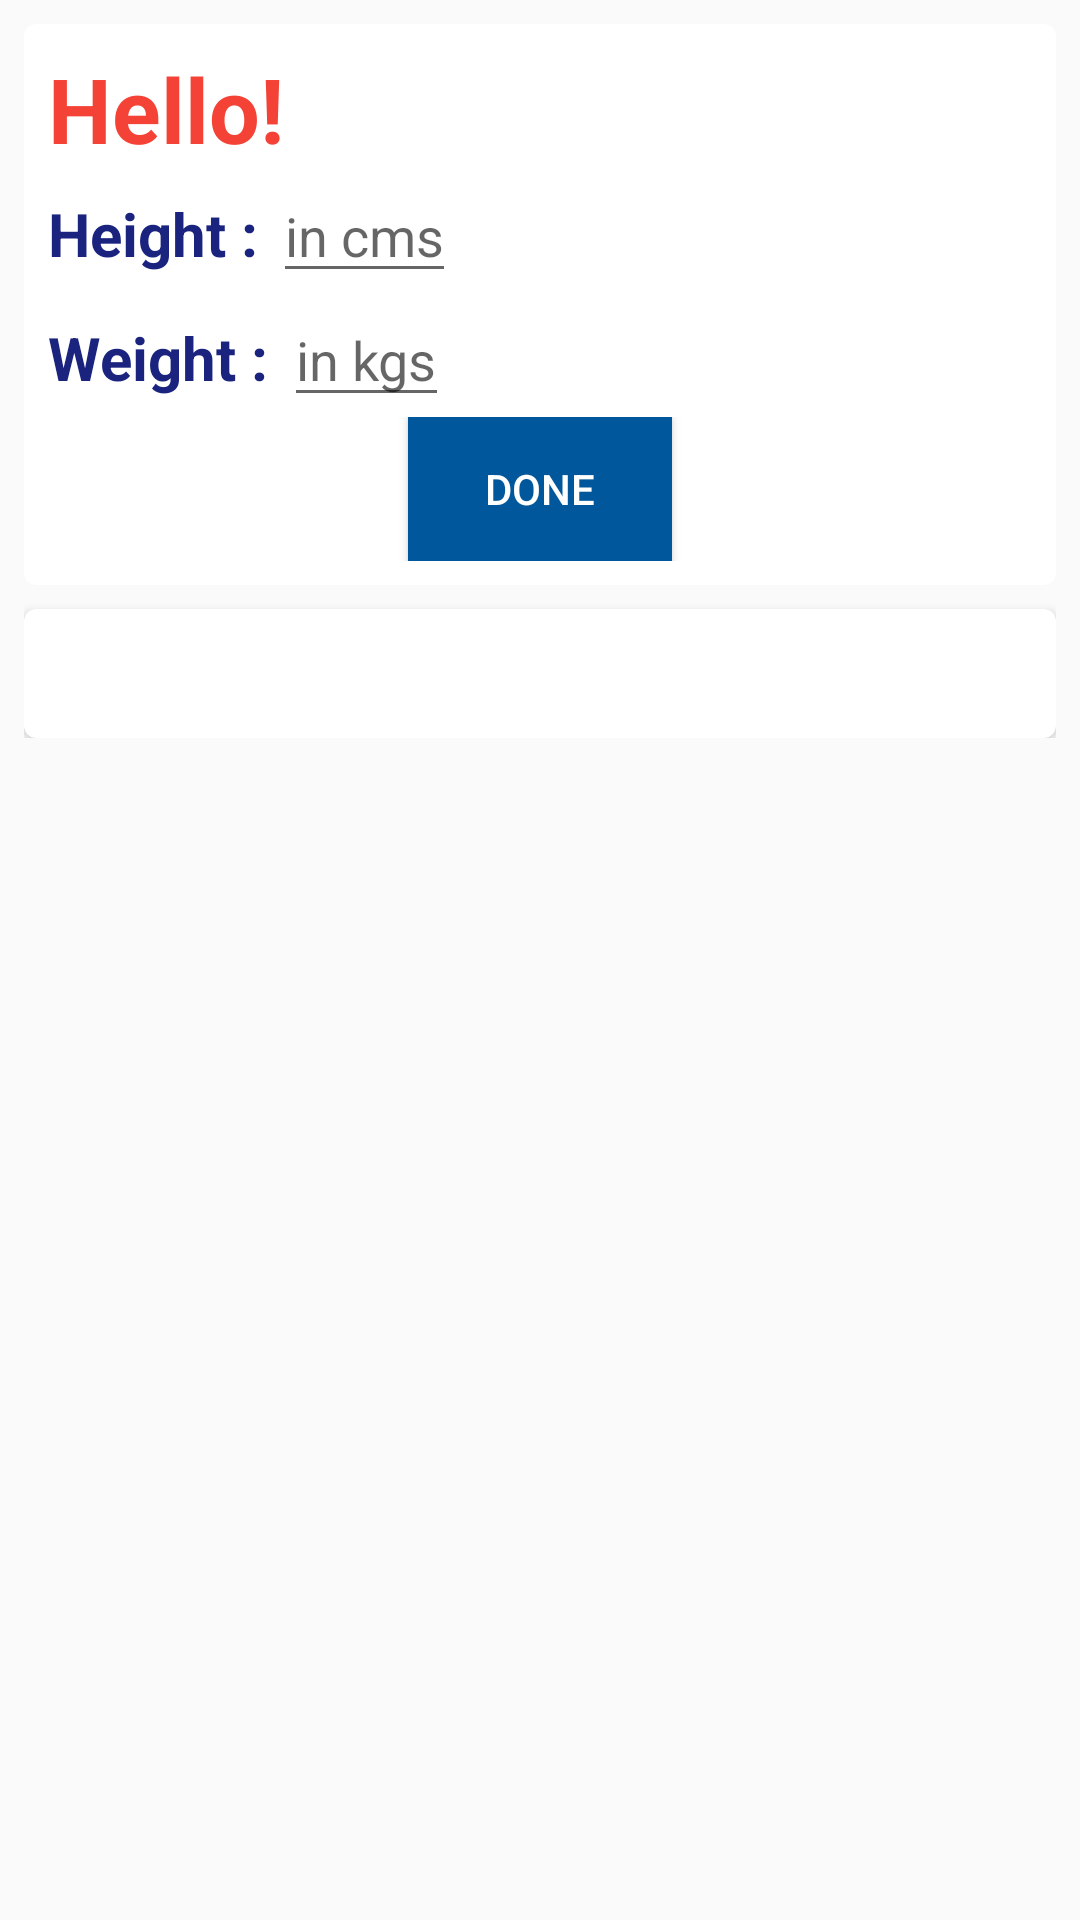

Write the Android layout XML for this screen, with the resource values it uses.
<!-- AndroidManifest.xml: application theme AppTheme -->
<!-- res/layout/activity_fifth.xml -->
<?xml version="1.0" encoding="utf-8"?>

<RelativeLayout xmlns:android="http://schemas.android.com/apk/res/android"
    xmlns:tools="http://schemas.android.com/tools"
    android:layout_width="match_parent"
    android:layout_height="match_parent"
    android:padding="8dp"
    tools:context=".MainActivity"
 >

    <ScrollView
        android:layout_width="match_parent"
        android:layout_height="match_parent">
        <RelativeLayout
            android:layout_width="match_parent"
            android:layout_height="match_parent">

            <android.support.v7.widget.CardView
                xmlns:card_view="http://schemas.android.com/apk/res-auto"
                android:id="@+id/card_view1"
                android:layout_gravity="center"
                android:layout_width="match_parent"
                android:layout_height="wrap_content"
                card_view:cardCornerRadius="4dp"
                android:layout_alignParentTop="true"
                android:layout_alignParentLeft="true"
                android:layout_alignParentStart="true"
                card_view:cardBackgroundColor="#FFFFFF">

                <RelativeLayout
                    android:layout_width="match_parent"
                    android:layout_height="wrap_content"
                    android:padding="8dp">

                    <TextView
                        android:layout_width="wrap_content"
                        android:layout_height="wrap_content"
                        android:text="Hello!"
                        android:id="@+id/tv1"
                        android:textSize="30sp"
                        android:textStyle="bold"
                        android:textColor="#F44336"/>

                    <LinearLayout
                        android:layout_width="match_parent"
                        android:layout_height="wrap_content"
                        android:orientation="horizontal"
                        android:id="@+id/linear1"
                        android:layout_below="@id/tv1"
                        android:layout_centerHorizontal="true">

                        <TextView
                            android:layout_width="wrap_content"
                            android:layout_height="wrap_content"
                            android:id="@+id/tv2"
                            android:text="Height : "
                            android:textSize="20sp"
                            android:textColor="#1A237E"
                            android:textStyle="bold"/>

                        <EditText
                            android:layout_width="wrap_content"
                            android:layout_height="wrap_content"
                            android:id="@+id/ed1"
                            android:inputType="number"
                            android:hint="in cms"/>
                    </LinearLayout>

                    <LinearLayout
                        android:layout_width="match_parent"
                        android:layout_height="wrap_content"
                        android:orientation="horizontal"
                        android:id="@+id/linear2"
                        android:layout_below="@id/linear1"
                        android:layout_centerHorizontal="true">

                        <TextView
                            android:layout_width="wrap_content"
                            android:layout_height="wrap_content"
                            android:id="@+id/tv3"
                            android:text="Weight : "
                            android:textSize="20sp"
                            android:textStyle="bold"
                            android:textColor="#1A237E"/>

                        <EditText
                            android:layout_width="wrap_content"
                            android:layout_height="wrap_content"
                            android:id="@+id/ed2"
                            android:inputType="numberDecimal"
                            android:hint="in kgs"/>
                    </LinearLayout>

                    <LinearLayout
                        android:layout_width="match_parent"
                        android:layout_height="wrap_content"
                        android:orientation="vertical"
                        android:layout_below="@+id/linear2"
                        android:layout_alignParentLeft="true"
                        android:layout_alignParentStart="true"
                        android:id="@+id/linear3">

                        <Button
                            android:layout_width="wrap_content"
                            android:layout_height="wrap_content"
                            android:id="@+id/btn1"
                            android:text="Done"
                            android:textColor="#FFFFFF"
                            android:background="#01579B"
                            android:layout_gravity="center_horizontal"
                            android:onClick="b1clicked"/>
                    </LinearLayout>

                </RelativeLayout>

            </android.support.v7.widget.CardView>

            <android.support.v7.widget.CardView
                xmlns:card_view="http://schemas.android.com/apk/res-auto"
                android:id="@+id/card_view2"
                android:layout_width="match_parent"
                android:layout_height="wrap_content"
                card_view:cardCornerRadius="4dp"
                android:background="#000000"
                android:layout_below="@id/card_view1"
                android:layout_marginTop="8dp">

                <LinearLayout
                    android:layout_width="match_parent"
                    android:layout_height="wrap_content"
                    android:id="@+id/linear4"
                    android:orientation="horizontal"
                    android:layout_below="@+id/card_view1"
                    android:padding="8dp" >

                    <TextView
                        android:layout_width="match_parent"
                        android:layout_height="wrap_content"
                        android:id="@+id/tv4"
                        android:textSize="20sp"
                        android:textStyle="bold"
                        android:textColor="#1A237E"/>
                </LinearLayout>
            </android.support.v7.widget.CardView>

            <LinearLayout
                android:layout_width="match_parent"
                android:layout_height="fill_parent"
                android:orientation="horizontal"
                android:id="@+id/linearLayout2"
                android:layout_alignParentRight="true"
                android:layout_alignParentEnd="true"
                android:layout_below="@id/card_view2">

            </LinearLayout>


        </RelativeLayout>
    </ScrollView>


</RelativeLayout>
<!-- resources referenced by this layout -->
<resources>
  <style name="AppTheme" parent="Theme.AppCompat.Light.DarkActionBar">
  
          <item name="windowNoTitle">true</item>
          <item name="windowActionBar">false</item>
          
          <item name="colorPrimary">@color/colorPrimary</item>
          <item name="colorPrimaryDark">@color/colorPrimaryDark</item>
          <item name="colorAccent">@color/colorAccent</item>
      </style>
  <!-- not gathered from this repository: default colours our renderer supplied (Android Studio template values) -->
  <color name="colorPrimary">#FF6200EE</color>
  <color name="colorPrimaryDark">#FF3700B3</color>
  <color name="colorAccent">#FF03DAC5</color>
</resources>
